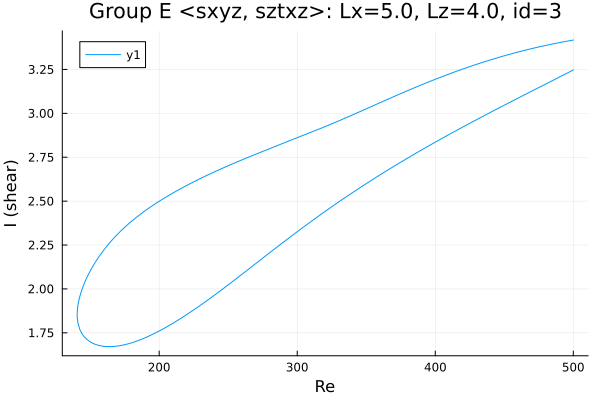

Data behind this chart, as committed beside it:
Re, shear
500.0, 3.417
499.1, 3.416
497.6, 3.414
496.2, 3.412
494.8, 3.41
493.4, 3.408
492, 3.406
490.6, 3.404
489.2, 3.402
487.7, 3.4
486.3, 3.397
484.9, 3.395
483.5, 3.393
482.1, 3.39
480.7, 3.388
479.3, 3.386
477.8, 3.383
476.4, 3.381
475, 3.378
473.6, 3.376
472.2, 3.373
470.8, 3.371
469.4, 3.368
467.9, 3.365
466.5, 3.362
465.1, 3.36
463.7, 3.357
462.3, 3.354
460.9, 3.351
459.5, 3.348
458, 3.345
456.6, 3.342
455.2, 3.339
453.8, 3.336
452.4, 3.333
451, 3.33
449.6, 3.327
448.1, 3.324
446.7, 3.321
445.3, 3.317
443.9, 3.314
442.5, 3.311
441.1, 3.307
439.7, 3.304
438.3, 3.3
436.8, 3.297
435.4, 3.293
434, 3.29
432.7, 3.286
431.3, 3.283
429.9, 3.279
428.5, 3.276
427, 3.272
425.6, 3.268
424.2, 3.264
422.8, 3.26
421.4, 3.257
420, 3.253
418.6, 3.249
417.1, 3.245
... 521 more rows
